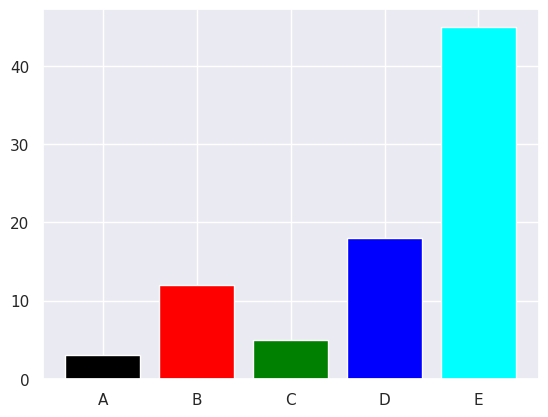

The script that saved this image:
import numpy as np
import matplotlib.pyplot as plt
import seaborn as sb

height = [3, 12, 5, 18, 45]
bars = ('A', 'B', 'C', 'D', 'E')
y_pos = np.arange(len(bars))
sb.set()
plt.bar(y_pos, height, color=['black', 'red', 'green', 'blue', 'cyan'])
plt.xticks(y_pos, bars)
plt.show()
